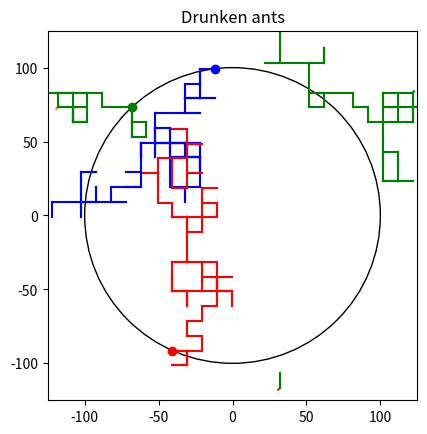

Reproduce this figure in Python.
#!/usr/bin/python3
import random, math, csv, matplotlib.pyplot as plt

R = 100 #radius of circle
L = 250 #domain side length
N = 100 #num_steps
S = 10 #step length
A = 3 #number of ants


figure, axes = plt.subplots()
circ = plt.Circle(( 0 , 0 ), R , fill=False )
axes.add_artist(circ)
colors=['b', 'g', 'r', 'c', 'm', 'y', 'k', 'w']

axes.set_aspect( 1 )
plt.xlim([-L/2, L/2])
plt.ylim([-L/2, L/2])
plt.title('Drunken ants')

operators=[
[S, 0], 
[-S, 0], 
[0, S], 
[0, -S ]
]

def add_arr(arr1, arr2):
    if not len(arr1) == len(arr2):
        return 0
    res = []
    for i in range(len(arr1)):
    	res.append(arr1[i]+arr2[i])
    return res


# print(x, y)
def get_path(color):
    global plt
    
    #init pos
    theta= int(random.random()*360)
    x = R * math.cos(math.radians(theta))
    y = R * math.sin(math.radians(theta))
    res = [[round(x, 3), round(y, 3)]] #rounding for aesthetics and size of csv file
    
    plt.scatter(res[0][0], res[0][1], color=color)
    
    for i in range(N-1):
        p = add_arr(res[i], random.choice(operators)) #p is the new point in the path
        crossed = False
        
        for j in range(2): #looping over the x and y axis
            if p[j] > L/2:
                plt.plot([res[i][0], p[0]], [res[i][1], p[1]], color = color) #for continiuity of plots
                p[j] -= L
                plt.plot([p[0], p[0]-1], [p[1], p[1]-1]) #for continiuity of plots
                crossed = True

            elif p[j] < -L/2:
                plt.plot([res[i][0], p[0]], [res[i][1], p[1]], color = color) #for continiuity of plots
                p[j] += L
                plt.plot([p[0], p[0]+1], [p[1], p[1]+1]) #for continiuity of plots
                crossed = True
        
        if not crossed:
            # print(res[i], p)
            plt.plot([res[i][0], p[0]], [res[i][1], p[1]], color = color)
            # plt.plot([res[i][0], res[i-1][0]], [res[i][1], res[i-1][1]], color = 'r')
        else:
            # print(p)
            pass
            
        res.append(p)

    return res
        
l=[get_path(colors[i%len(colors)]) for i in range(A)]
file_names=[f"path{i}.csv" for i in range(1, A+1)]
for i in range(len(l)):
    with open(file_names[i], 'w') as file:
        writer = csv.writer(file, lineterminator='\n')
        for line in l[i]:
            writer.writerow(line)
